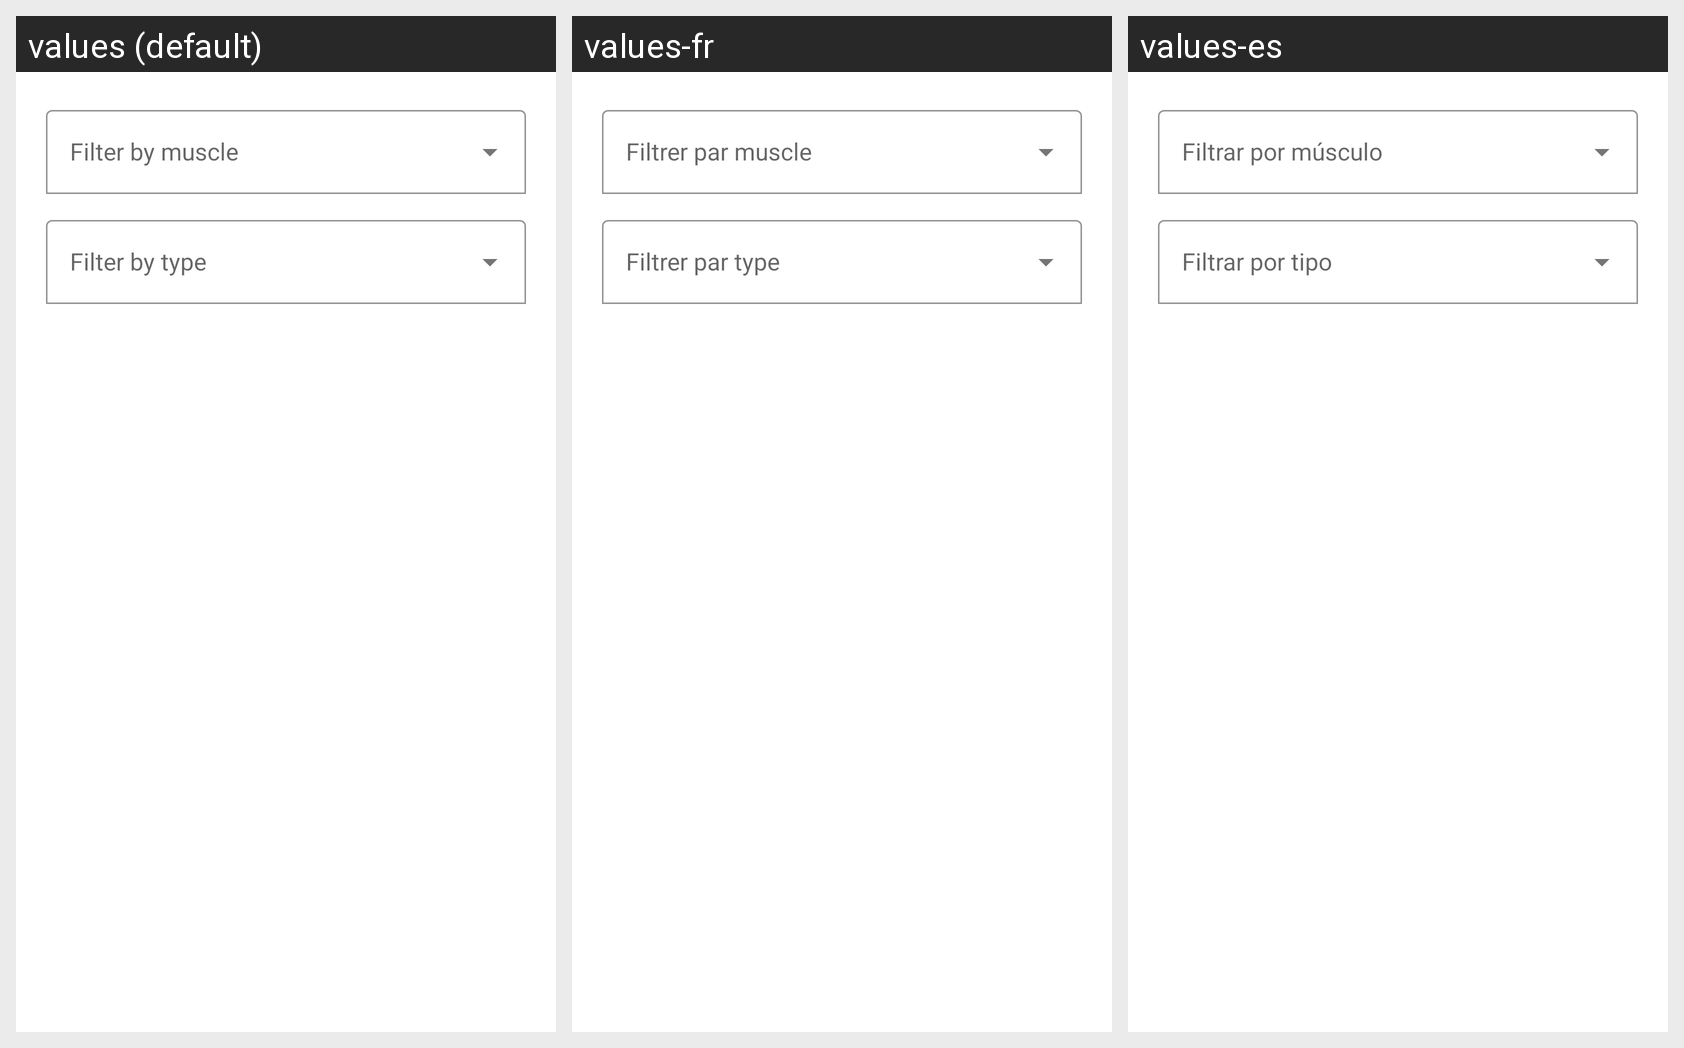

Locale-by-locale string values for the Android screen shown in this grid:
Android screen res/layout/dialog_filter_exercise.xml rendered under 3 locales, left to right: values (default), values-fr, values-es. Device: Nexus 5 (rendered at 1080×1920; each locale shown at half size, 540×960, under a caption strip naming it); theme Theme.GymEvo.
Strings drawn on this screen, with the default value and each locale's value (text and hints the layout hard-codes, and strings that could not be matched under every locale, appear in the picture but are not listed):

exercise_filter_muscle
  values: Filter by muscle
  values-fr: Filtrer par muscle
  values-es: Filtrar por músculo

exercise_filter_type
  values: Filter by type
  values-fr: Filtrer par type
  values-es: Filtrar por tipo
